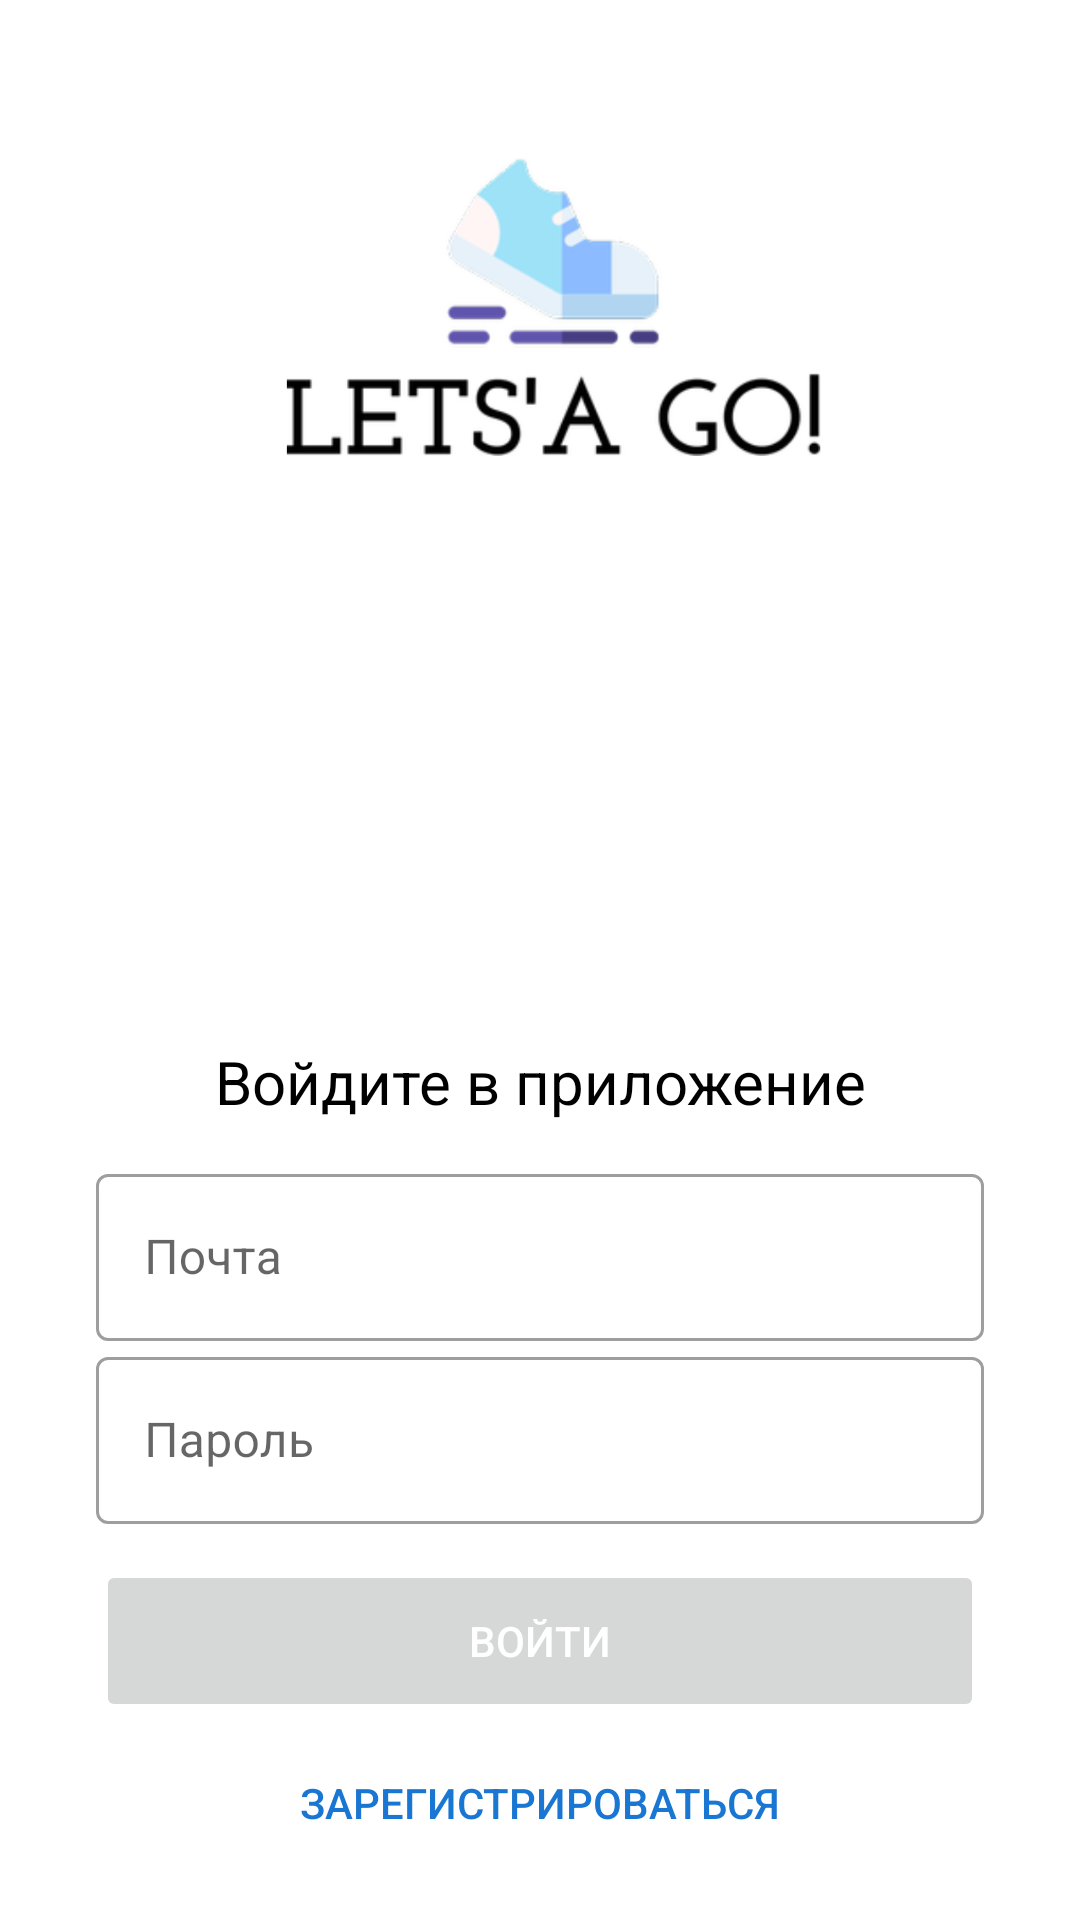

The Android layout XML behind this screen, and the referenced resources:
<!-- AndroidManifest.xml: application theme Theme.Letsago -->
<!-- res/layout/fragment_login.xml -->
<?xml version="1.0" encoding="utf-8"?>
<ScrollView xmlns:android="http://schemas.android.com/apk/res/android"
    android:layout_width="match_parent"
    android:layout_height="match_parent"
    android:fillViewport="true"
    android:orientation="vertical">

    <LinearLayout
        android:layout_width="match_parent"
        android:layout_height="wrap_content"
        android:orientation="vertical"
        android:paddingHorizontal="32dp"
        android:paddingTop="32dp"
        android:paddingBottom="@dimen/margin_content">

        <ImageView
            android:layout_width="wrap_content"
            android:layout_height="140dp"
            android:contentDescription="@string/icon"
            android:src="@drawable/ic_login" />

        <View
            android:layout_width="match_parent"
            android:layout_height="0dp"
            android:layout_weight="1" />

        <TextView
            style="@style/LetsHint"
            android:layout_marginBottom="@dimen/margin_content"
            android:layout_width="match_parent"
            android:layout_height="wrap_content"
            android:gravity="center"
            android:text="@string/login_hint" />

        <com.google.android.material.textfield.TextInputLayout
            android:id="@+id/email_text_input"
            style="@style/LetsTextInput"
            android:layout_width="match_parent"
            android:layout_height="wrap_content"
            android:hint="@string/email_hint">

            <com.google.android.material.textfield.TextInputEditText
                android:layout_width="match_parent"
                android:layout_height="wrap_content"
                android:inputType="textEmailAddress" />

        </com.google.android.material.textfield.TextInputLayout>

        <com.google.android.material.textfield.TextInputLayout
            android:id="@+id/password_text_input"
            style="@style/LetsTextInput"
            android:layout_width="match_parent"
            android:layout_height="wrap_content"
            android:hint="@string/password_hint">

            <com.google.android.material.textfield.TextInputEditText
                android:layout_width="match_parent"
                android:layout_height="wrap_content"
                android:inputType="textPassword" />

        </com.google.android.material.textfield.TextInputLayout>

        <Button
            android:id="@+id/login_button"
            style="@style/LetsButton"
            android:layout_width="match_parent"
            android:layout_height="wrap_content"
            android:layout_marginTop="@dimen/margin_content"
            android:enabled="false"
            android:text="@string/login_button" />

        <Button
            android:id="@+id/register_button"
            style="@style/LetsTextButton"
            android:layout_width="match_parent"
            android:layout_height="wrap_content"
            android:text="@string/register_button" />

    </LinearLayout>

</ScrollView>
<!-- resources referenced by this layout -->
<resources>
  <dimen name="margin_content">12dp</dimen>
  <!-- drawable ic_login: png bitmap (drawable, 56741 bytes) -->
  <string name="email_hint">Почта</string>
  <string name="icon">icon</string>
  <string name="login_button">Войти</string>
  <string name="login_hint">Войдите в приложение</string>
  <string name="password_hint">Пароль</string>
  <string name="register_button">Зарегистрироваться</string>
  <style name="LetsButton">
          <item name="cornerRadius">160dp</item>
          <item name="android:minHeight">@dimen/button_height</item>
          <item name="android:textColor">@color/white</item>
          <item name="android:stateListAnimator">@null</item>
      </style>
  <style name="LetsHint">
          <item name="android:textSize">20sp</item>
          <item name="android:textColor">@color/black</item>
      </style>
  <style name="LetsTextButton" parent="Widget.AppCompat.Button.Borderless.Colored">
          <item name="android:minHeight">@dimen/button_height</item>
          <item name="android:textColor">@color/blue_primary</item>
      </style>
  <style name="LetsTextInput" parent="Widget.MaterialComponents.TextInputLayout.OutlinedBox" />
  <style name="Theme.Letsago" parent="Theme.MaterialComponents.DayNight.DarkActionBar">
          
          <item name="colorPrimary">@color/blue_primary</item>
          <item name="colorPrimaryVariant">@color/blue_dark</item>
          <item name="colorOnPrimary">@color/white</item>
          
          <item name="colorSecondary">@color/blue_primary</item>
          <item name="colorSecondaryVariant">@color/blue_primary</item>
          <item name="colorOnSecondary">@color/white</item>
          
          <item name="android:statusBarColor" tools:targetApi="l">?attr/colorPrimaryVariant</item>
          <item name="backgroundColor">@color/white</item>
          <item name="windowActionBar">false</item>
          <item name="windowNoTitle">true</item>
          <item name="bottomSheetDialogTheme">@style/LetsBottomSheetDialog</item>
  
          
      </style>
  <dimen name="button_height">54dp</dimen>
  <color name="white">#FFFFFFFF</color>
  <color name="black">#FF000000</color>
  <color name="blue_primary">#1976d2</color>
  <color name="blue_dark">#004ba0</color>
  <style name="LetsBottomSheetDialog" parent="@style/ThemeOverlay.MaterialComponents.BottomSheetDialog">
          <item name="bottomSheetStyle">@style/LetsBottomSheet</item>
      </style>
  <style name="LetsBottomSheet" parent="Widget.MaterialComponents.BottomSheet">
          <item name="android:background">@drawable/bg_bottom_sheet</item>
          <item name="shapeAppearance">@null</item>
          <item name="shapeAppearanceOverlay">@null</item>
      </style>
  <!-- drawable bg_bottom_sheet (drawable) -->
  <?xml version="1.0" encoding="utf-8"?>
  <shape xmlns:android="http://schemas.android.com/apk/res/android">
  
      <solid android:color="@color/white" />
  
      <corners
          android:topLeftRadius="32dp"
          android:topRightRadius="32dp" />
  </shape>
</resources>
